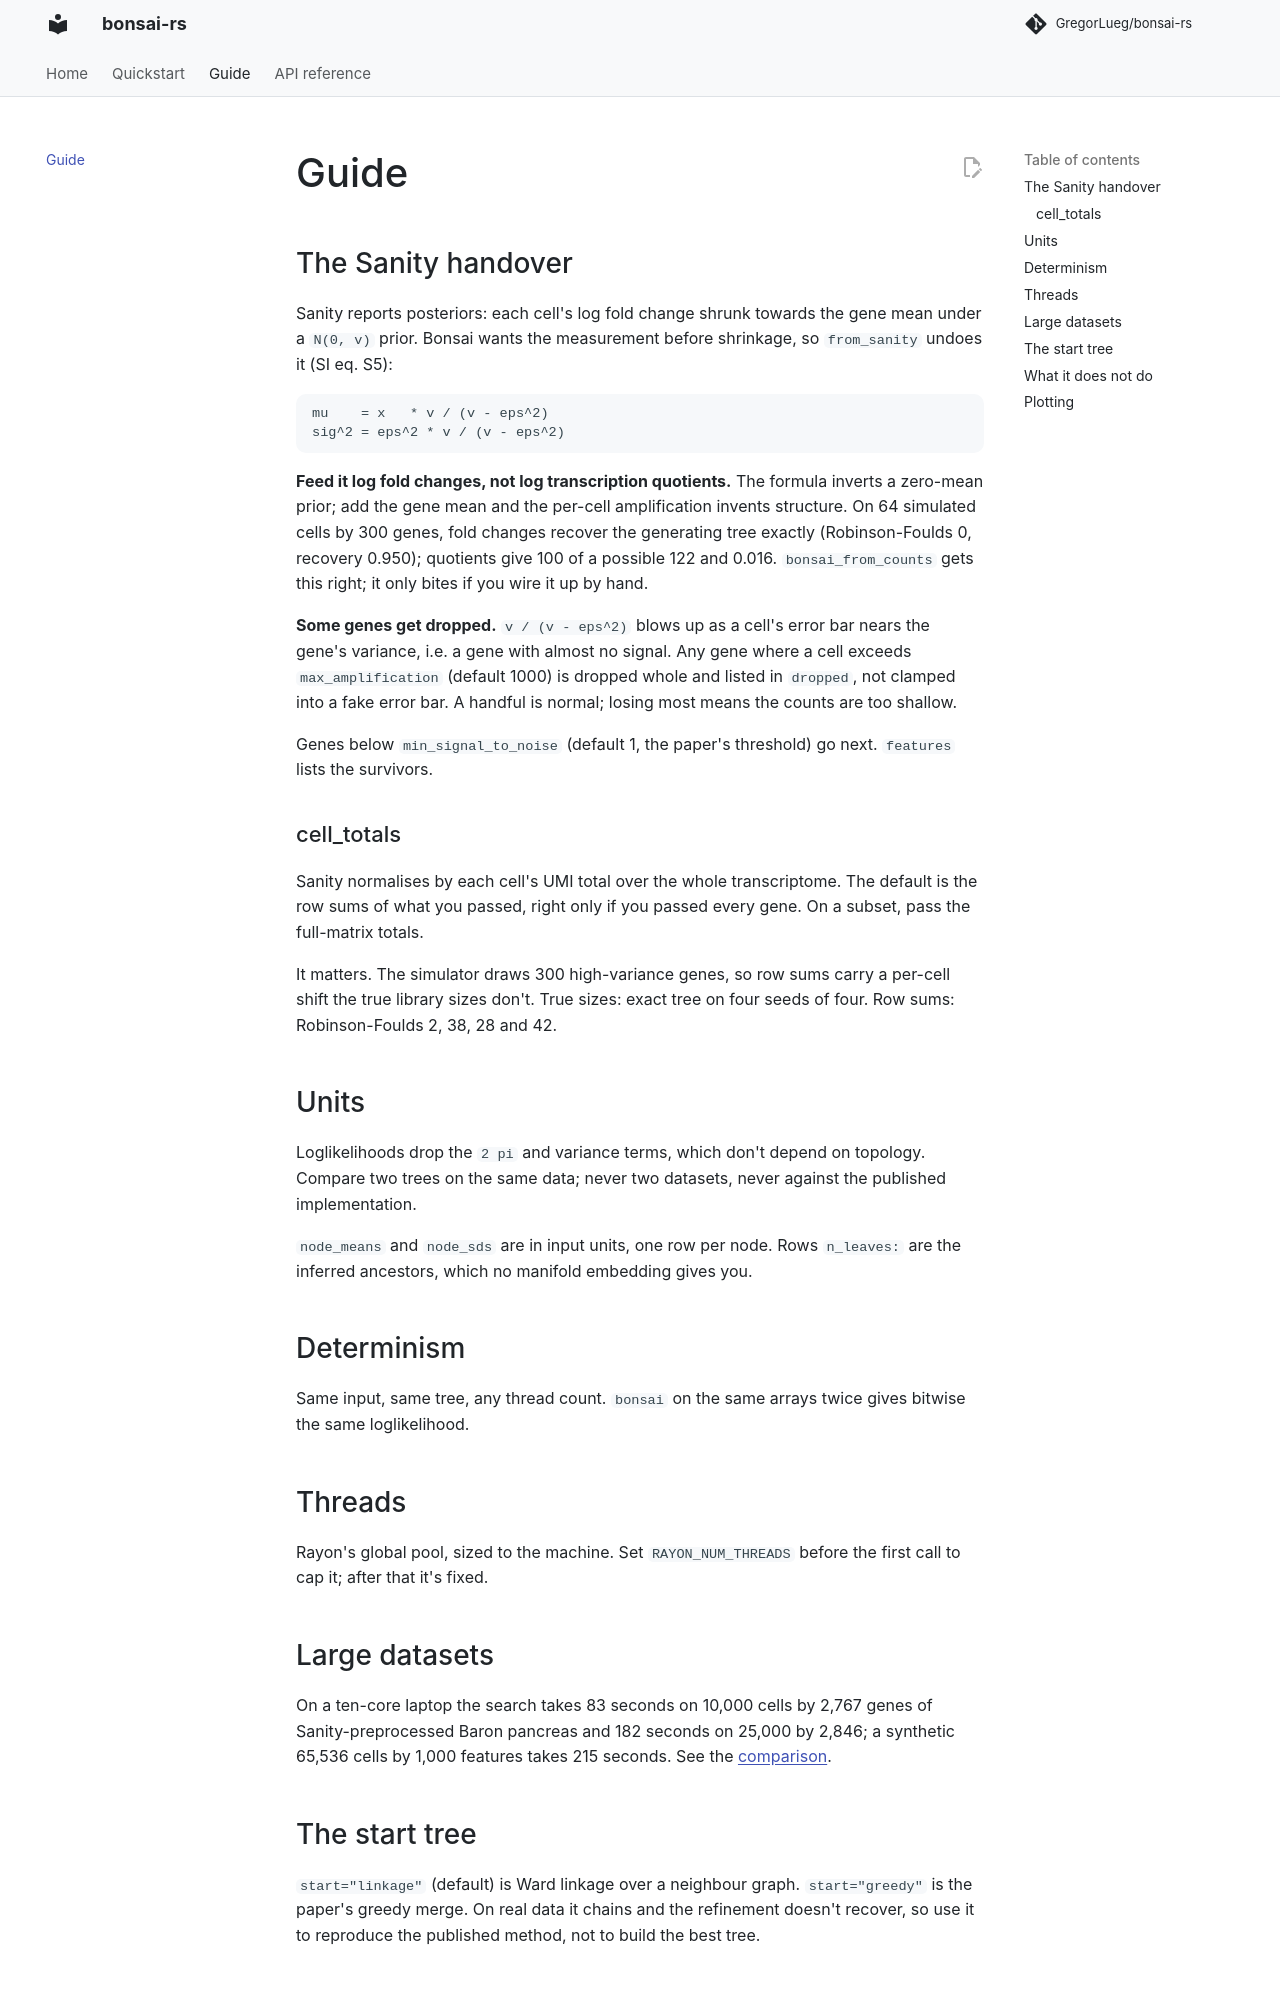

repository: GregorLueg/bonsai-rs · page: guide/index.html · generator: mkdocs

# Guide

## The Sanity handover

Sanity reports posteriors: each cell's log fold change shrunk towards the gene
mean under a `N(0, v)` prior. Bonsai wants the measurement before shrinkage, so
`from_sanity` undoes it (SI eq. S5):

```text
mu    = x   * v / (v - eps^2)
sig^2 = eps^2 * v / (v - eps^2)
```

**Feed it log fold changes, not log transcription quotients.** The formula
inverts a zero-mean prior; add the gene mean and the per-cell amplification
invents structure. On 64 simulated cells by 300 genes, fold changes recover the
generating tree exactly (Robinson-Foulds 0, recovery 0.950); quotients give 100
of a possible 122 and 0.016. `bonsai_from_counts` gets this right; it only bites
if you wire it up by hand.

**Some genes get dropped.** `v / (v - eps^2)` blows up as a cell's error bar
nears the gene's variance, i.e. a gene with almost no signal. Any gene where a
cell exceeds `max_amplification` (default 1000) is dropped whole and listed in
`dropped`, not clamped into a fake error bar. A handful is normal; losing most
means the counts are too shallow.

Genes below `min_signal_to_noise` (default 1, the paper's threshold) go next.
`features` lists the survivors.

### cell_totals

Sanity normalises by each cell's UMI total over the whole transcriptome. The
default is the row sums of what you passed, right only if you passed every gene.
On a subset, pass the full-matrix totals.

It matters. The simulator draws 300 high-variance genes, so row sums carry a
per-cell shift the true library sizes don't. True sizes: exact tree on four
seeds of four. Row sums: Robinson-Foulds 2, 38, 28 and 42.

## Units

Loglikelihoods drop the `2 pi` and variance terms, which don't depend on
topology. Compare two trees on the same data; never two datasets, never against
the published implementation.

`node_means` and `node_sds` are in input units, one row per node. Rows
`n_leaves:` are the inferred ancestors, which no manifold embedding gives you.

## Determinism

Same input, same tree, any thread count. `bonsai` on the same arrays twice gives
bitwise the same loglikelihood.

## Threads

Rayon's global pool, sized to the machine. Set `RAYON_NUM_THREADS` before the
first call to cap it; after that it's fixed.

## Large datasets

On a ten-core laptop the search takes 83 seconds on 10,000 cells by 2,767 genes
of Sanity-preprocessed Baron pancreas and 182 seconds on 25,000 by 2,846; a
synthetic 65,536 cells by 1,000 features takes 215 seconds. See the
[comparison](https://github.com/GregorLueg/bonsai-rs/blob/main/docs/COMPARISON.md).
